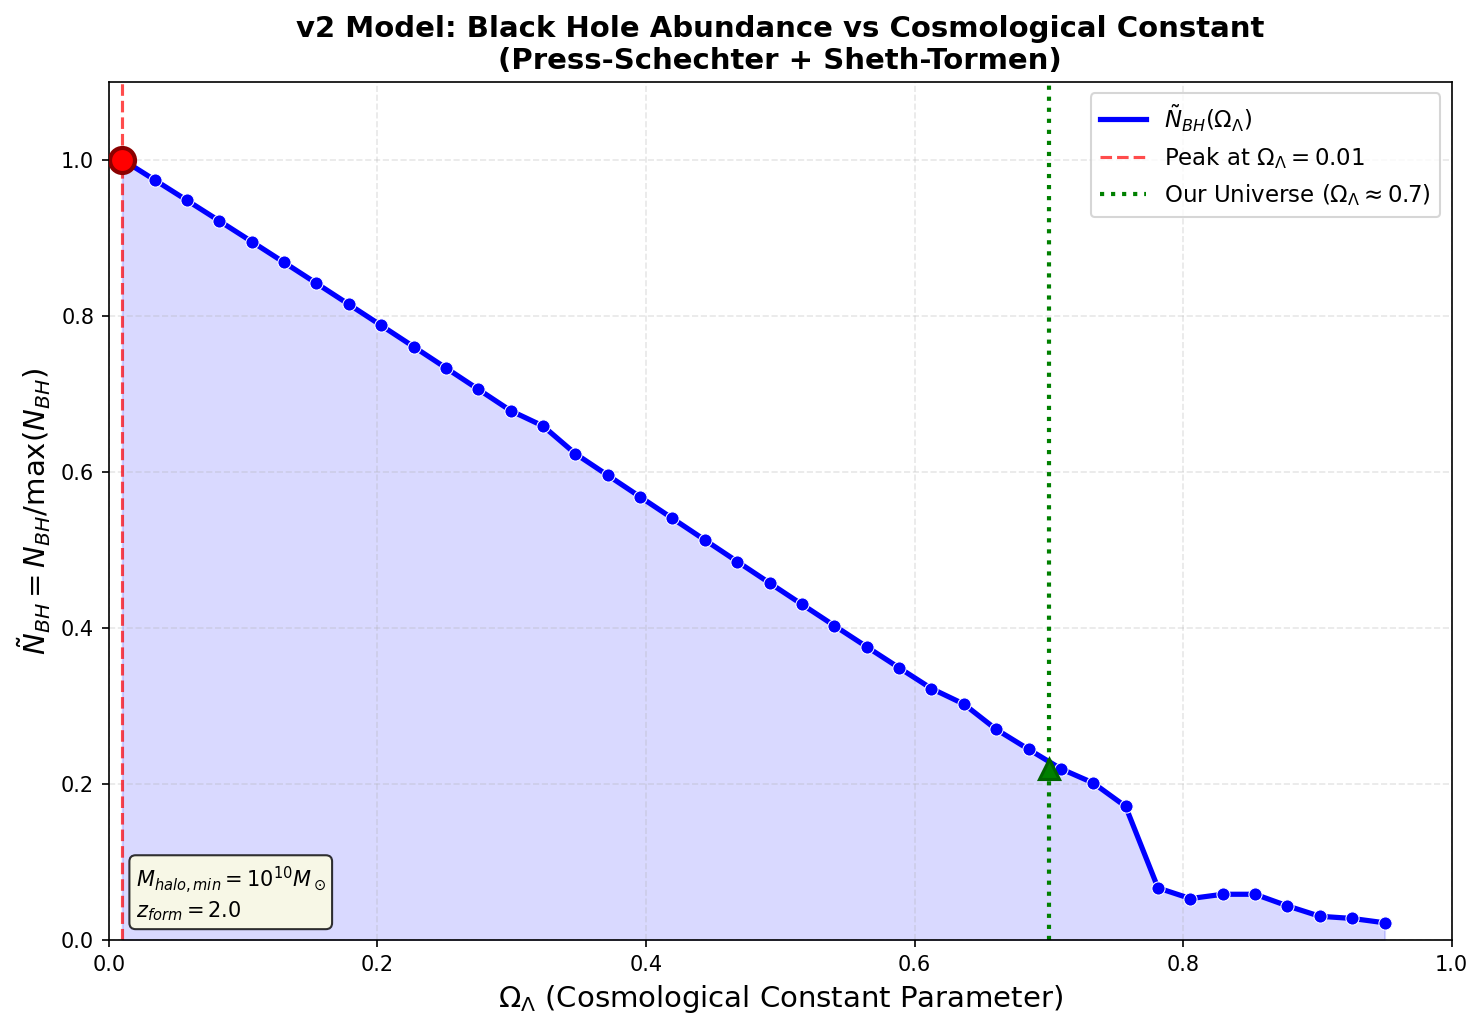

Values plotted in this chart, from the file beside it:
Omega_Lambda, N_BH_raw, N_BH_normalized
0.01, 5.902228e-01, 1
0.0341, 5.748469e-01, 0.9739
0.0582, 5.593838e-01, 0.9477
0.08231, 5.438308e-01, 0.9214
0.1064, 5.281841e-01, 0.8949
0.1305, 5.124500e-01, 0.8682
0.1546, 4.966363e-01, 0.8414
0.1787, 4.807498e-01, 0.8145
0.2028, 4.647903e-01, 0.7875
0.2269, 4.487579e-01, 0.7603
0.251, 4.326576e-01, 0.733
0.2751, 4.165090e-01, 0.7057
0.2992, 4.003092e-01, 0.6782
0.3233, 3.887530e-01, 0.6587
0.3474, 3.677821e-01, 0.6231
0.3715, 3.514799e-01, 0.5955
0.3956, 3.351700e-01, 0.5679
0.4197, 3.188537e-01, 0.5402
0.4438, 3.025443e-01, 0.5126
0.4679, 2.862717e-01, 0.485
0.4921, 2.700345e-01, 0.4575
0.5162, 2.538622e-01, 0.4301
0.5403, 2.377714e-01, 0.4028
0.5644, 2.217843e-01, 0.3758
0.5885, 2.059168e-01, 0.3489
0.6126, 1.902065e-01, 0.3223
0.6367, 1.784983e-01, 0.3024
0.6608, 1.593716e-01, 0.27
0.6849, 1.443110e-01, 0.2445
0.709, 1.295366e-01, 0.2195
0.7331, 1.187824e-01, 0.2013
0.7572, 1.010501e-01, 0.1712
0.7813, 3.943768e-02, 0.06682
0.8054, 3.138891e-02, 0.05318
0.8295, 3.464851e-02, 0.0587
0.8536, 3.464820e-02, 0.0587
0.8777, 2.584478e-02, 0.04379
0.9018, 1.800869e-02, 0.03051
0.9259, 1.635132e-02, 0.0277
0.95, 1.308641e-02, 0.02217
